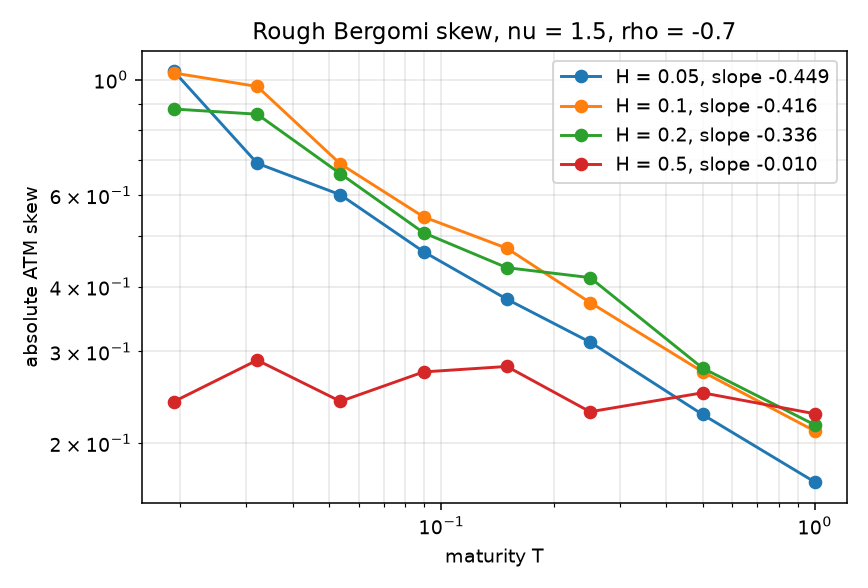

Values plotted in this chart, from the file beside it:
H, T, skew, abs_skew, n_paths, n_steps
0.05, 0.01923, -1.038, 1.038, 8000, 128
0.05, 0.03212, -0.6909, 0.6909, 8000, 128
0.05, 0.05365, -0.6007, 0.6007, 8000, 128
0.05, 0.08961, -0.4667, 0.4667, 8000, 128
0.05, 0.1497, -0.3782, 0.3782, 8000, 128
0.05, 0.25, -0.3126, 0.3126, 8000, 128
0.05, 0.5, -0.2269, 0.2269, 8000, 128
0.05, 1.0, -0.1681, 0.1681, 8000, 128
0.1, 0.01923, -1.031, 1.031, 8000, 128
0.1, 0.03212, -0.9712, 0.9712, 8000, 128
0.1, 0.05365, -0.6887, 0.6887, 8000, 128
0.1, 0.08961, -0.5447, 0.5447, 8000, 128
0.1, 0.1497, -0.474, 0.474, 8000, 128
0.1, 0.25, -0.3727, 0.3727, 8000, 128
0.1, 0.5, -0.2742, 0.2742, 8000, 128
0.1, 1.0, -0.2108, 0.2108, 8000, 128
0.2, 0.01923, -0.8787, 0.8787, 8000, 128
0.2, 0.03212, -0.8589, 0.8589, 8000, 128
0.2, 0.05365, -0.6596, 0.6596, 8000, 128
0.2, 0.08961, -0.5077, 0.5077, 8000, 128
0.2, 0.1497, -0.4349, 0.4349, 8000, 128
0.2, 0.25, -0.4161, 0.4161, 8000, 128
0.2, 0.5, -0.2787, 0.2787, 8000, 128
0.2, 1.0, -0.2165, 0.2165, 8000, 128
0.5, 0.01923, -0.2402, 0.2402, 8000, 128
0.5, 0.03212, -0.2886, 0.2886, 8000, 128
0.5, 0.05365, -0.2404, 0.2404, 8000, 128
0.5, 0.08961, -0.2739, 0.2739, 8000, 128
0.5, 0.1497, -0.2807, 0.2807, 8000, 128
0.5, 0.25, -0.2296, 0.2296, 8000, 128
0.5, 0.5, -0.2497, 0.2497, 8000, 128
0.5, 1.0, -0.2275, 0.2275, 8000, 128
